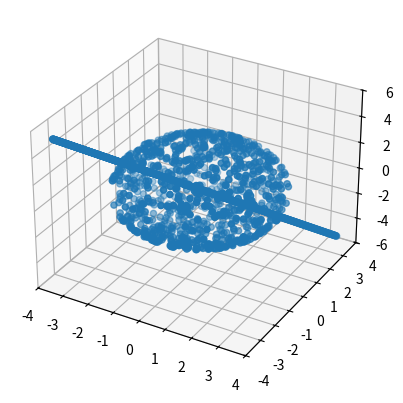

Generate this figure with matplotlib:
import numpy as np
import random

# data simulation 
# data1 for a Sphere and a Line

x=[]
y=[]
z=[]


# sphere part: radius=3
x1=[]
y1=[]
z1=[]
i=0
while i<1000:
    xnew=random.uniform(-3,3)
    ynew=random.uniform(-3,3)
    if xnew**2+ynew**2<9:
        znew=np.sqrt(9-xnew**2-ynew**2)*random.sample([-1,1],1)[0]
        x.append(xnew)
        y.append(ynew)
        z.append(znew)
        i=i+1


x2=[]
y2=[]
z2=[]

# line part: range[-3.5,3.5]
xnew=np.arange(-3.5,3.5,0.007)
for i in range(len(xnew)):
    x2.append(xnew[i])
    y2.append(xnew[i])
    z2.append(-1.5*xnew[i])

x.extend(x2)
y.extend(y2)
z.extend(z2)


data=[]
for i in range(len(x)):
    data.append([x[i],y[i],z[i]])



if __name__ == '__main__':

    import matplotlib.pyplot as plt
    from mpl_toolkits.mplot3d import Axes3D

    ax = plt.subplot(111, projection='3d')
    ax.scatter(x,y,z)
    plt.show()


